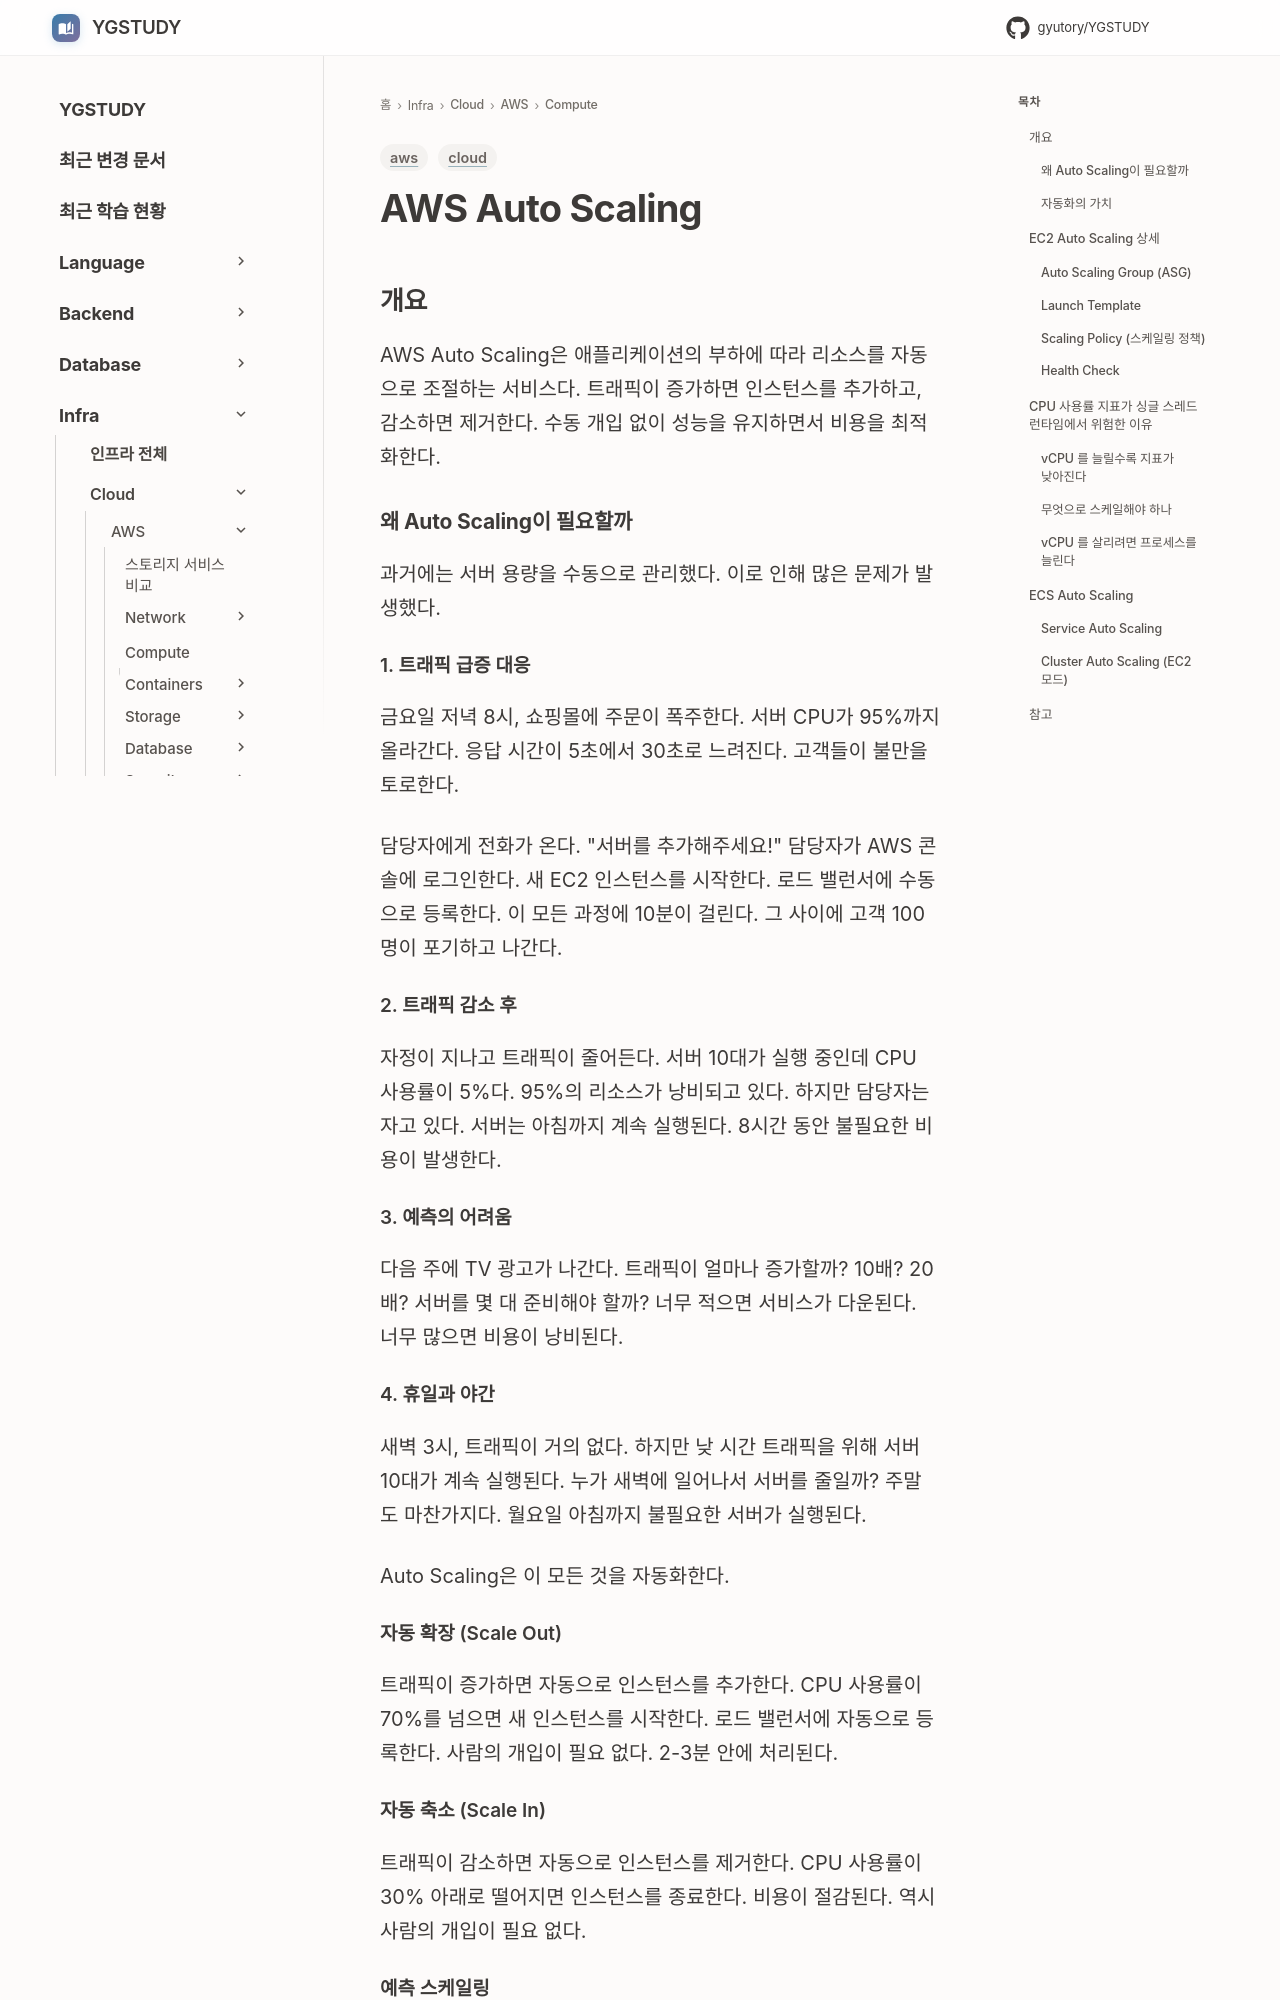

repository: GYUTORY/YGSTUDY · page: Cloud/AWS/Compute/Auto_Scaling/index.html · generator: mkdocs

---
title: AWS Auto Scaling
tags: [aws, cloud]
updated: 2026-11-19
---

# AWS Auto Scaling

## 개요

AWS Auto Scaling은 애플리케이션의 부하에 따라 리소스를 자동으로 조절하는 서비스다. 트래픽이 증가하면 인스턴스를 추가하고, 감소하면 제거한다. 수동 개입 없이 성능을 유지하면서 비용을 최적화한다.

### 왜 Auto Scaling이 필요할까

과거에는 서버 용량을 수동으로 관리했다. 이로 인해 많은 문제가 발생했다.

#### 1. 트래픽 급증 대응

금요일 저녁 8시, 쇼핑몰에 주문이 폭주한다. 서버 CPU가 95%까지 올라간다. 응답 시간이 5초에서 30초로 느려진다. 고객들이 불만을 토로한다.

담당자에게 전화가 온다. "서버를 추가해주세요!" 담당자가 AWS 콘솔에 로그인한다. 새 EC2 인스턴스를 시작한다. 로드 밸런서에 수동으로 등록한다. 이 모든 과정에 10분이 걸린다. 그 사이에 고객 100명이 포기하고 나간다.

#### 2. 트래픽 감소 후

자정이 지나고 트래픽이 줄어든다. 서버 10대가 실행 중인데 CPU 사용률이 5%다. 95%의 리소스가 낭비되고 있다. 하지만 담당자는 자고 있다. 서버는 아침까지 계속 실행된다. 8시간 동안 불필요한 비용이 발생한다.

#### 3. 예측의 어려움

다음 주에 TV 광고가 나간다. 트래픽이 얼마나 증가할까? 10배? 20배? 서버를 몇 대 준비해야 할까? 너무 적으면 서비스가 다운된다. 너무 많으면 비용이 낭비된다.

#### 4. 휴일과 야간

새벽 3시, 트래픽이 거의 없다. 하지만 낮 시간 트래픽을 위해 서버 10대가 계속 실행된다. 누가 새벽에 일어나서 서버를 줄일까? 주말도 마찬가지다. 월요일 아침까지 불필요한 서버가 실행된다.

Auto Scaling은 이 모든 것을 자동화한다.

#### 자동 확장 (Scale Out)

트래픽이 증가하면 자동으로 인스턴스를 추가한다. CPU 사용률이 70%를 넘으면 새 인스턴스를 시작한다. 로드 밸런서에 자동으로 등록한다. 사람의 개입이 필요 없다. 2-3분 안에 처리된다.

#### 자동 축소 (Scale In)

트래픽이 감소하면 자동으로 인스턴스를 제거한다. CPU 사용률이 30% 아래로 떨어지면 인스턴스를 종료한다. 비용이 절감된다. 역시 사람의 개입이 필요 없다.
